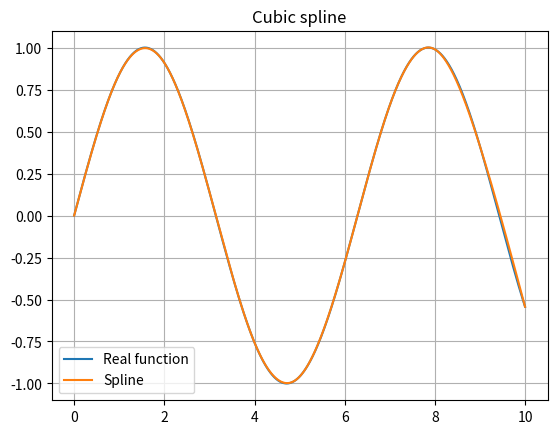

Recreate this plot in Python.
import numpy as np


class CubicSpline:
    def __init__(self, t: np.ndarray, y: np.ndarray):
        if len(set(t)) != len(t):
            raise Exception("Cannot have multiple entries of same x value")
        self.t = t
        self.y = y

        n = len(t) - 1

        self.h = np.zeros(n)
        self.b = np.zeros(n)
        for i in range(n):
            self.h[i] = t[i + 1] - t[i]
            self.b[i] = 6 * (y[i + 1] - y[i]) / self.h[i]

        self.u = np.zeros(n)
        self.v = np.zeros(n)
        self.u[1] = 2 * (self.h[0] + self.h[1])
        self.v[1] = self.b[1] - self.b[0]

        for i in range(2, n):
            self.u[i] = (
                2 * (self.h[i] + self.h[i - 1]) - self.h[i - 1] ** 2 / self.u[i - 1]
            )
            self.v[i] = (
                self.b[i]
                - self.b[i - 1]
                - self.h[i - 1] * self.v[i - 1] / self.u[i - 1]
            )

        self.z = np.zeros(n + 1)
        for i in range(n - 1, 0, -1):
            self.z[i] = (self.v[i] - self.h[i] * self.z[i + 1]) / self.u[i]

    def f(self, x: float):
        if x == self.t[-1]:
            return self.y[-1]

        i = None
        for j in range(len(self.t) - 1):
            if x >= self.t[j] and x < self.t[j + 1]:
                i = j
                break
        else:
            raise Exception("x not in interval of spline")

        return (
            self.z[i] / (6 * self.h[i]) * (self.t[i + 1] - x) ** 3
            + self.z[i + 1] / (6 * self.h[i]) * (x - self.t[i]) ** 3
            + (self.y[i + 1] / self.h[i] - self.z[i + 1] * self.h[i] / 6)
            * (x - self.t[i])
            + (self.y[i] / self.h[i] - self.z[i] * self.h[i] / 6) * (self.t[i + 1] - x)
        )


if __name__ == "__main__":
    import matplotlib.pyplot as plt

    def func(x):
        return np.sin(
            x
        )  # 0.001 * x ** 5 - 0.05 * x ** 4 - 10 * x ** 2 + x - 10 + np.sin(x) ** 3

    x0 = np.arange(0, 11, 1)
    y0 = func(x0)

    cs = CubicSpline(x0, y0)

    x = np.arange(0, 10, 0.001)
    y = np.zeros_like(x)

    for i in range(len(y)):
        y[i] = cs.f(x[i])

    plt.plot(x, func(x))
    plt.plot(x, y)
    plt.legend(["Real function", "Spline"])
    plt.title("Cubic spline")
    plt.grid()
    plt.show()